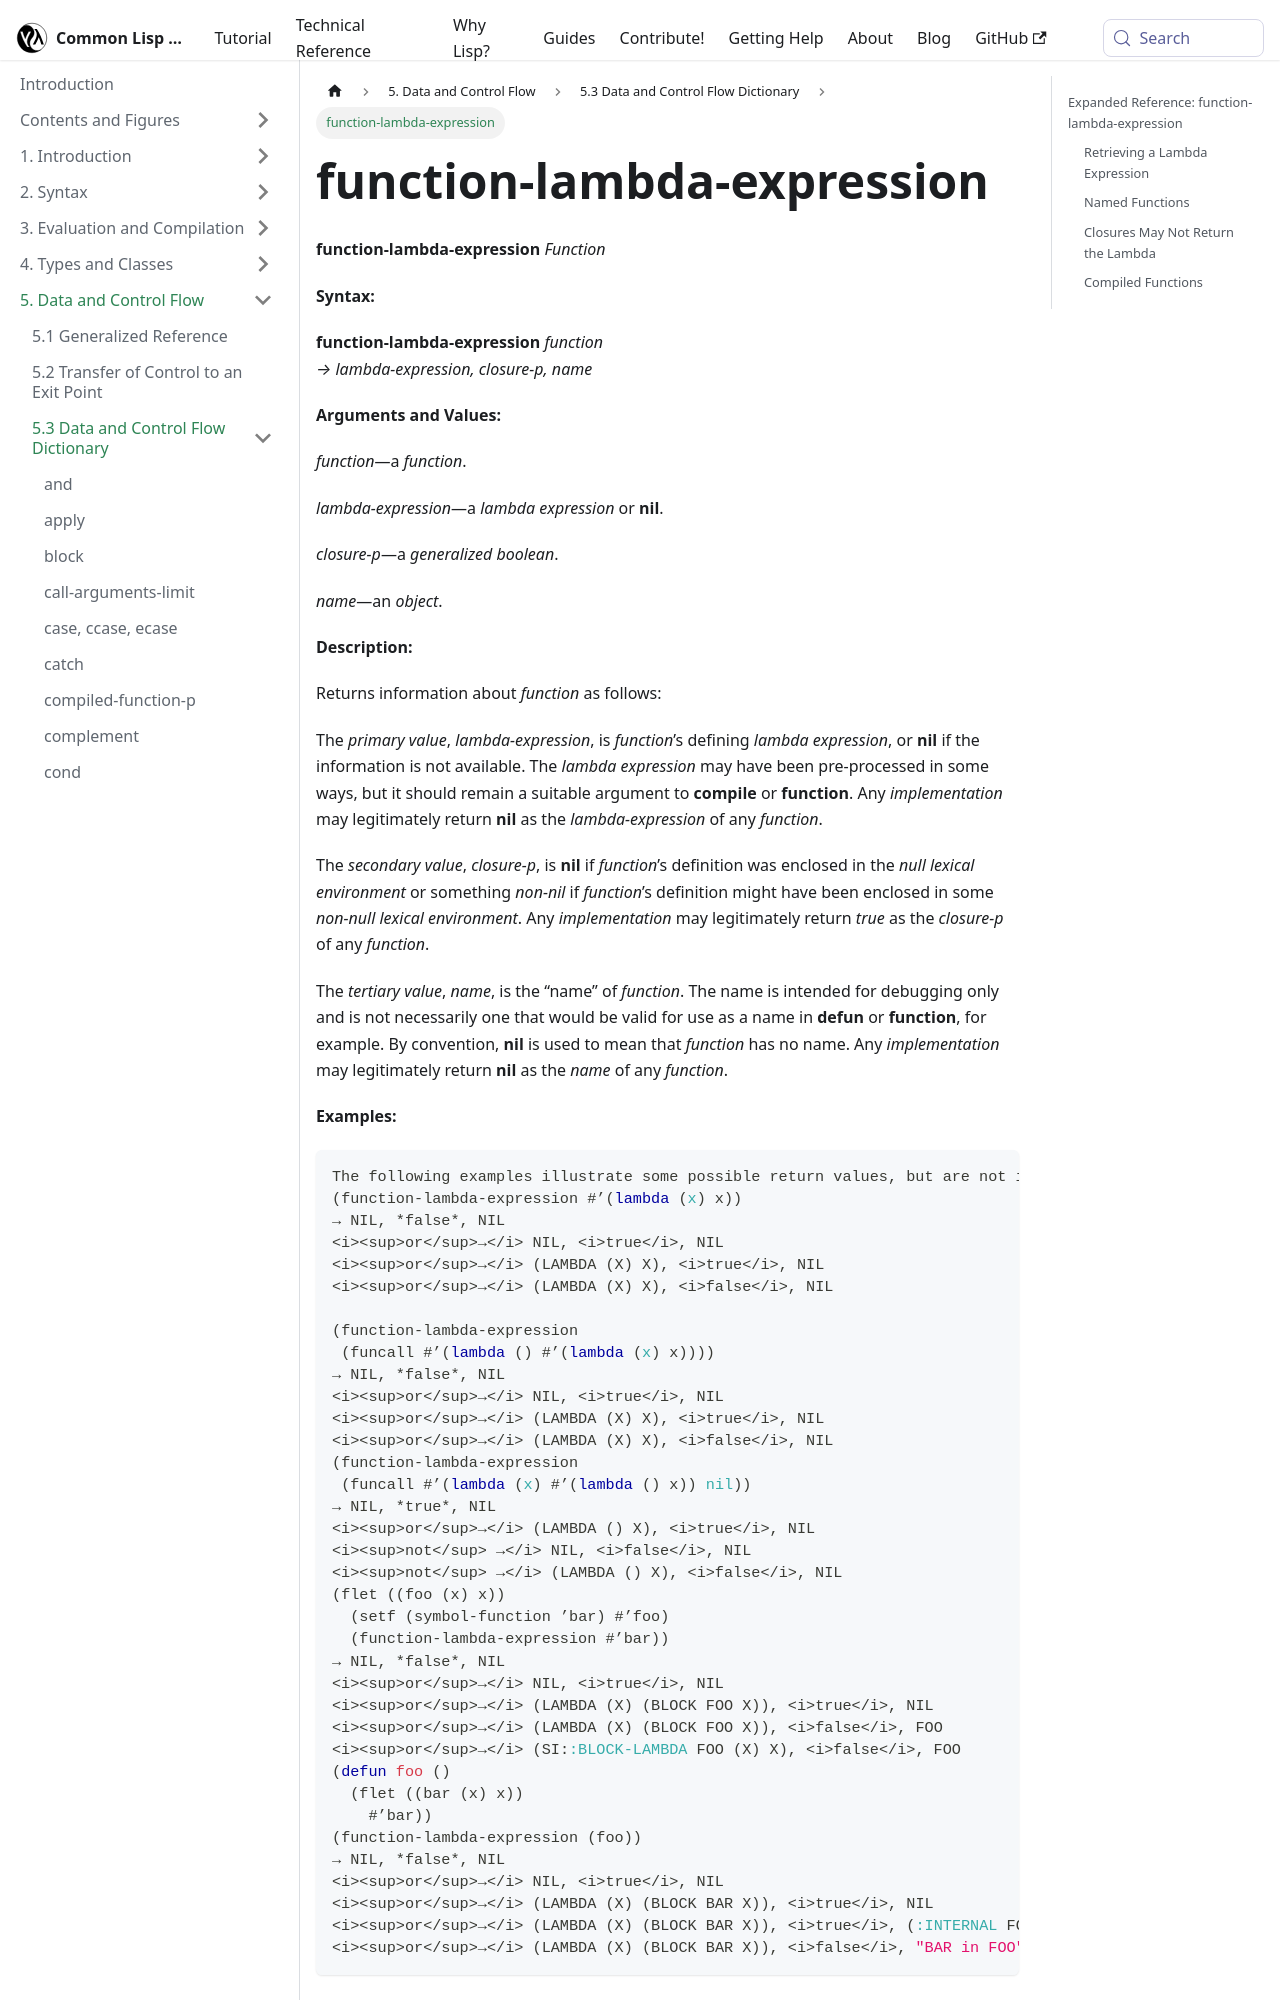

repository: lisp-docs/cl-language-reference · page: chap-5/f-d-dictionary/function-lambda-expression_function.html · generator: docusaurus

---
title: "function-lambda-expression"
---

# function-lambda-expression

import FunctionLambdaExpressionFunction from './_function-lambda-expression_function.md';

<FunctionLambdaExpressionFunction />

## Expanded Reference: function-lambda-expression

### Retrieving a Lambda Expression

`function-lambda-expression` returns three values: the lambda expression (or nil), a boolean indicating whether the function was closed over non-null environment, and the name of the function (or nil). Implementations are not required to return the lambda expression.

```lisp
;; Results are implementation-dependent; the lambda may or may not be available
(function-lambda-expression #'(lambda (x) (1+ x)))
;; => (LAMBDA (X) (1+ X))  ; implementation-dependent
```
